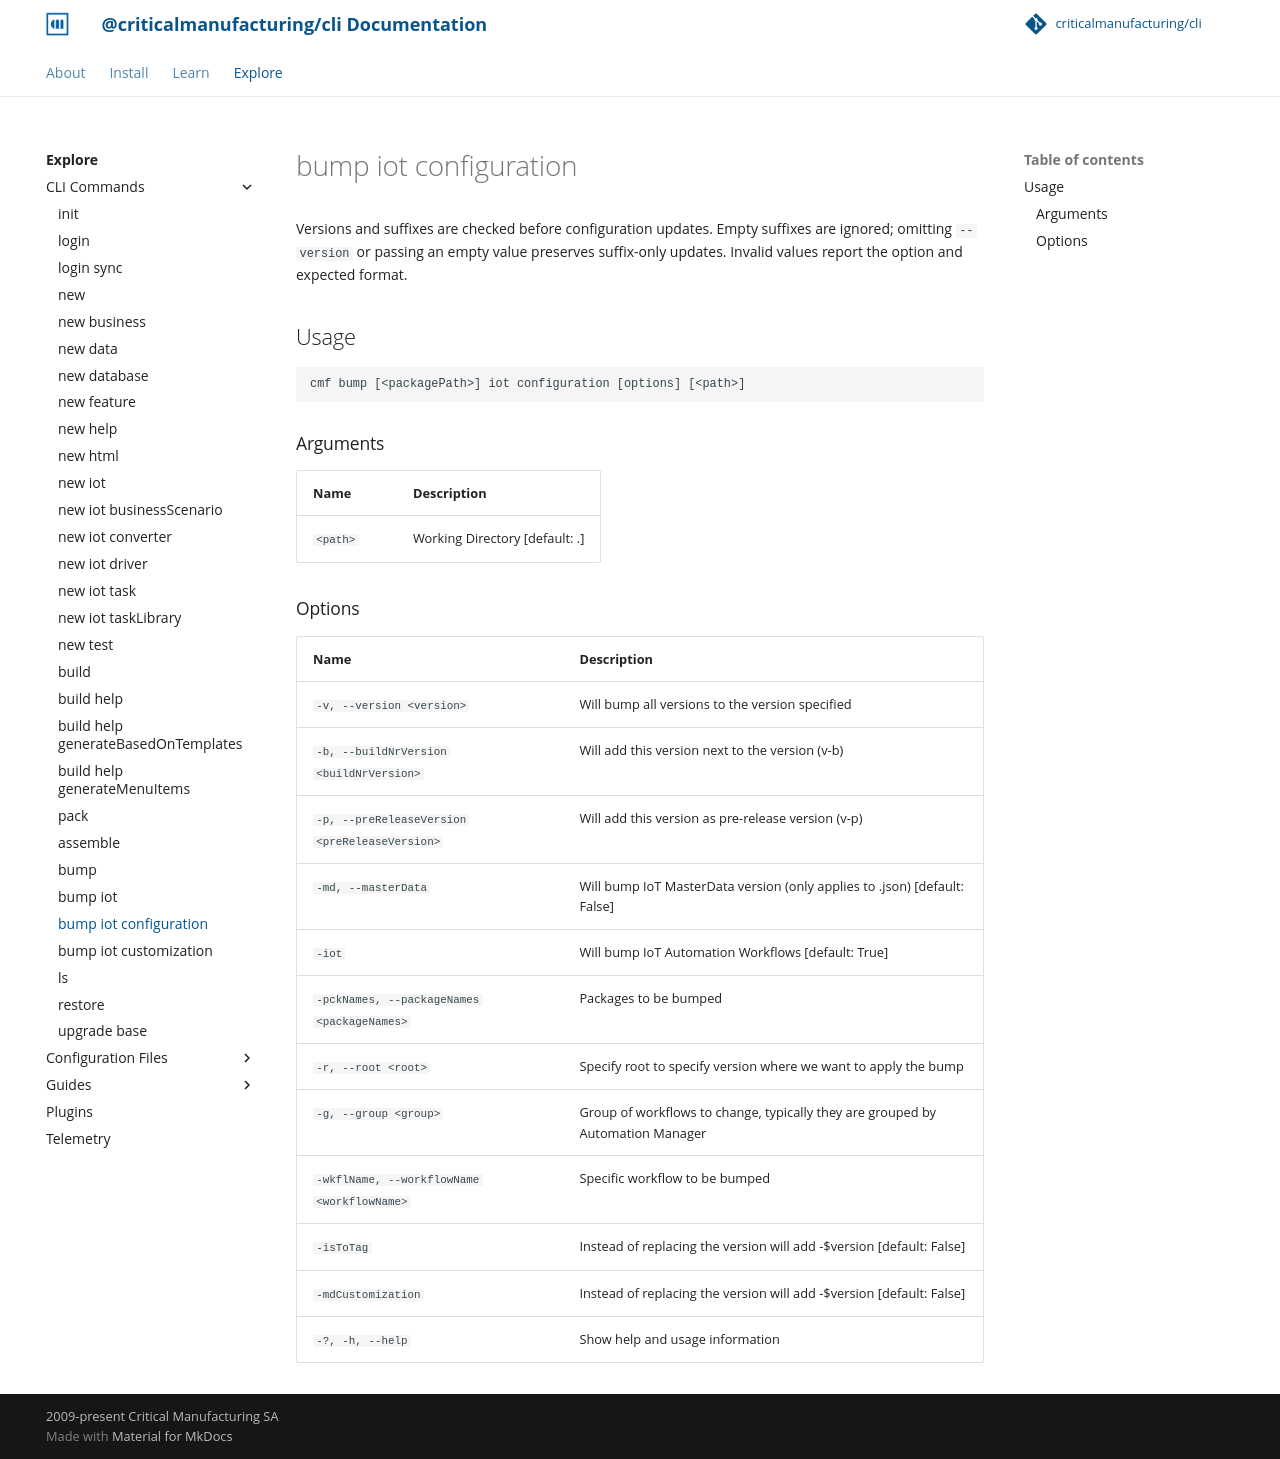

repository: criticalmanufacturing/cli · page: 03-explore/commands/bump_iot_configuration/index.html · generator: mkdocs

# bump iot configuration

<!-- BEGIN USAGE -->

Usage
-----

```
cmf bump [<packagePath>] iot configuration [options] [<path>]
```

### Arguments

Name | Description
---- | -----------
`<path>` | Working Directory [default: .]

### Options

Name | Description
---- | -----------
`-v, --version <version>` | Will bump all versions to the version specified
`-b, --buildNrVersion <buildNrVersion>` | Will add this version next to the version (v-b)
`-md, --masterData` | Will bump IoT MasterData version (only applies to .json) [default: False]
`-iot` | Will bump IoT Automation Workflows [default: True]
`-pckNames, --packageNames <packageNames>` | Packages to be bumped
`-r, --root <root>` | Specify root to specify version where we want to apply the bump
`-g, --group <group>` | Group of workflows to change, typically they are grouped by Automation Manager
`-wkflName, --workflowName <workflowName>` | Specific workflow to be bumped
`-isToTag` | Instead of replacing the version will add -$version [default: False]
`-mdCustomization` | Instead of replacing the version will add -$version [default: False]
`-?, -h, --help` | Show help and usage information


<!-- END USAGE -->
